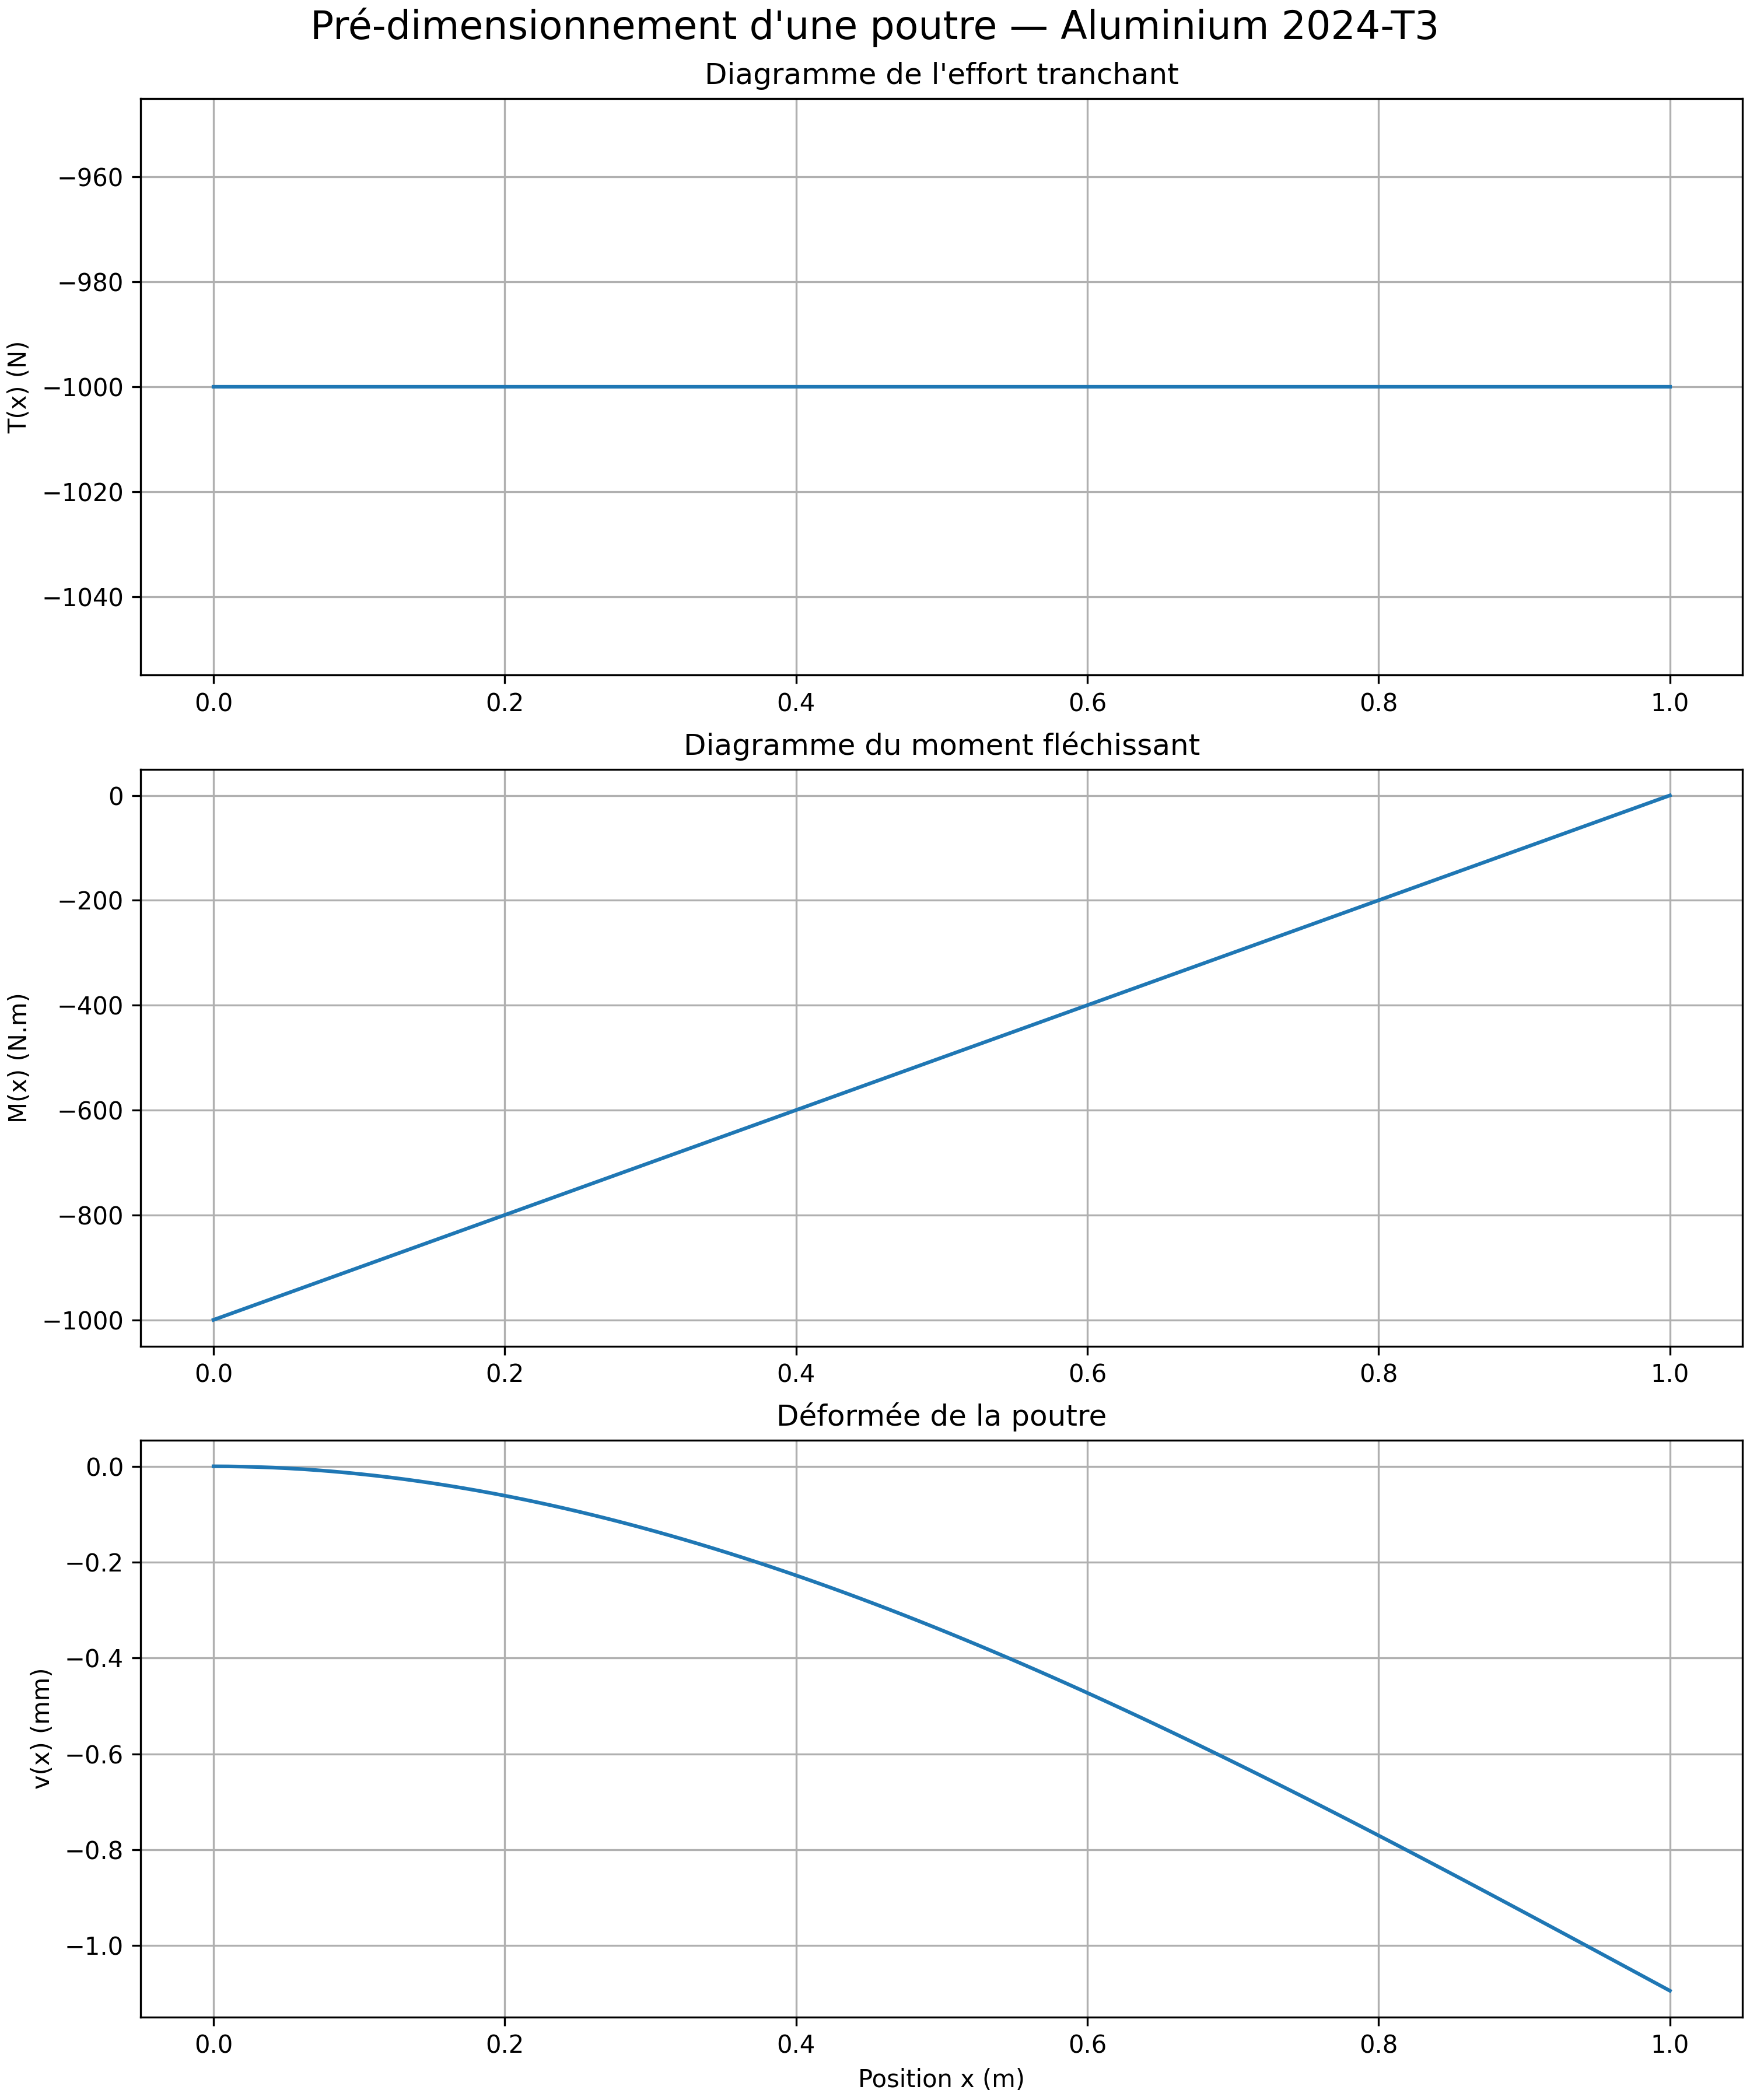

The table this chart was drawn from, first rows:
Paramètre; Valeur; Unité
Longueur; 1.0; m
Largeur; 0.05; m
Hauteur; 0.1; m
Force; 1000; N
Matériau; Aluminium 2024-T3; 
Module d'Young; 73.1; GPa
Limite élastique; 320.0; MPa
Masse volumique; 2780; kg/m³
Volume; 0.005; m³
Masse; 13.9; kg
Moment quadratique; 4.166666666666668e-06; m⁴
Moment maximal; 1000; N·m
Contrainte maximale; 12; MPa
Flèche maximale; 1.094; mm
Flèche admissible; 4.0; mm
Facteur de sécurité; 26.67; 
Facteur de sécurité minimal demandé; 2.0; 
Résistance respectée; Oui; 
Rigidité respectée; Oui; 
Conclusion; Dimensionnement validé; 
RÉSULTATS DE L'OPTIMISATION; ; 
Hauteur initiale; 100.0; mm
Hauteur optimisée; 65.0; mm
Masse initiale; 13.9; kg
Masse optimisée; 9.03; kg
Contrainte optimisée; 28.4; MPa
Flèche optimisée; 3.985; mm
Facteur de sécurité optimisé; 11.27; 
Réduction de masse; 4.87; kg
Réduction relative; 35.0; %
